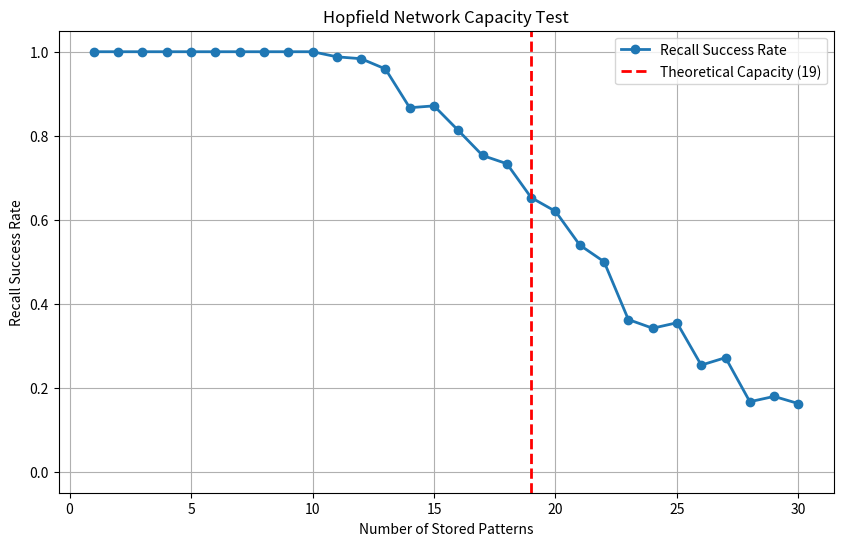

Source code (Python):
import numpy as np
import matplotlib.pyplot as plt

# ==========================================
# USER INPUT VARIABLES
# ==========================================
N_NEURONS = 128          # Number of neurons (Size of the network)
MAX_PATTERNS = 30        # Maximum number of patterns to test up to
NUM_TRIALS = 15          # How many times to repeat (smoothing)
THEORETICAL_RATIO = 0.15 # Theoretical capacity constant (~0.15 * N)

# ==========================================
# HOPFIELD NETWORK CLASS
# ==========================================
class HopfieldNetwork:
    def __init__(self, n_neurons):     # FIXED
        self.n_neurons = n_neurons
        self.weights = np.zeros((n_neurons, n_neurons))

    def train(self, patterns):
        n_patterns, n_features = patterns.shape
        
        # Hebbian Rule: W = P.T * P / N
        self.weights = np.dot(patterns.T, patterns) / self.n_neurons
        
        # Remove self-connections
        np.fill_diagonal(self.weights, 0)

    def recall(self, pattern, steps=5):
        state = pattern.copy()
        for _ in range(steps):
            activation = np.dot(self.weights, state)
            state = np.where(activation >= 0, 1, -1)
        return state

# ==========================================
# EXPERIMENT LOGIC
# ==========================================
def run_capacity_experiment():
    print(f"Running Capacity Test for N={N_NEURONS} neurons...")

    x_values = range(1, MAX_PATTERNS + 1)
    y_values = []

    for num_patterns in x_values:
        trial_accuracies = []

        for _ in range(NUM_TRIALS):
            patterns = np.random.choice([-1, 1], size=(num_patterns, N_NEURONS))

            net = HopfieldNetwork(N_NEURONS)
            net.train(patterns)

            success = 0
            for p in patterns:
                recalled = net.recall(p)
                if np.array_equal(p, recalled):
                    success += 1

            trial_accuracies.append(success / num_patterns)

        y_values.append(np.mean(trial_accuracies))

    return x_values, y_values

# ==========================================
# PLOTTING
# ==========================================
def plot_results(x, y):
    theoretical_capacity = int(THEORETICAL_RATIO * N_NEURONS)

    plt.figure(figsize=(10, 6))
    plt.plot(x, y, marker='o', linewidth=2, label='Recall Success Rate')

    plt.axvline(x=theoretical_capacity, linestyle='--', linewidth=2, color='r',
                label=f'Theoretical Capacity ({theoretical_capacity})')

    plt.xlabel("Number of Stored Patterns")
    plt.ylabel("Recall Success Rate")
    plt.title("Hopfield Network Capacity Test")
    plt.grid(True)
    plt.legend()
    plt.ylim(-0.05, 1.05)
    plt.show()

# ==========================================
# MAIN EXECUTION
# ==========================================
if __name__ == "__main__":   # FIXED
    x_data, y_data = run_capacity_experiment()
    plot_results(x_data, y_data)
